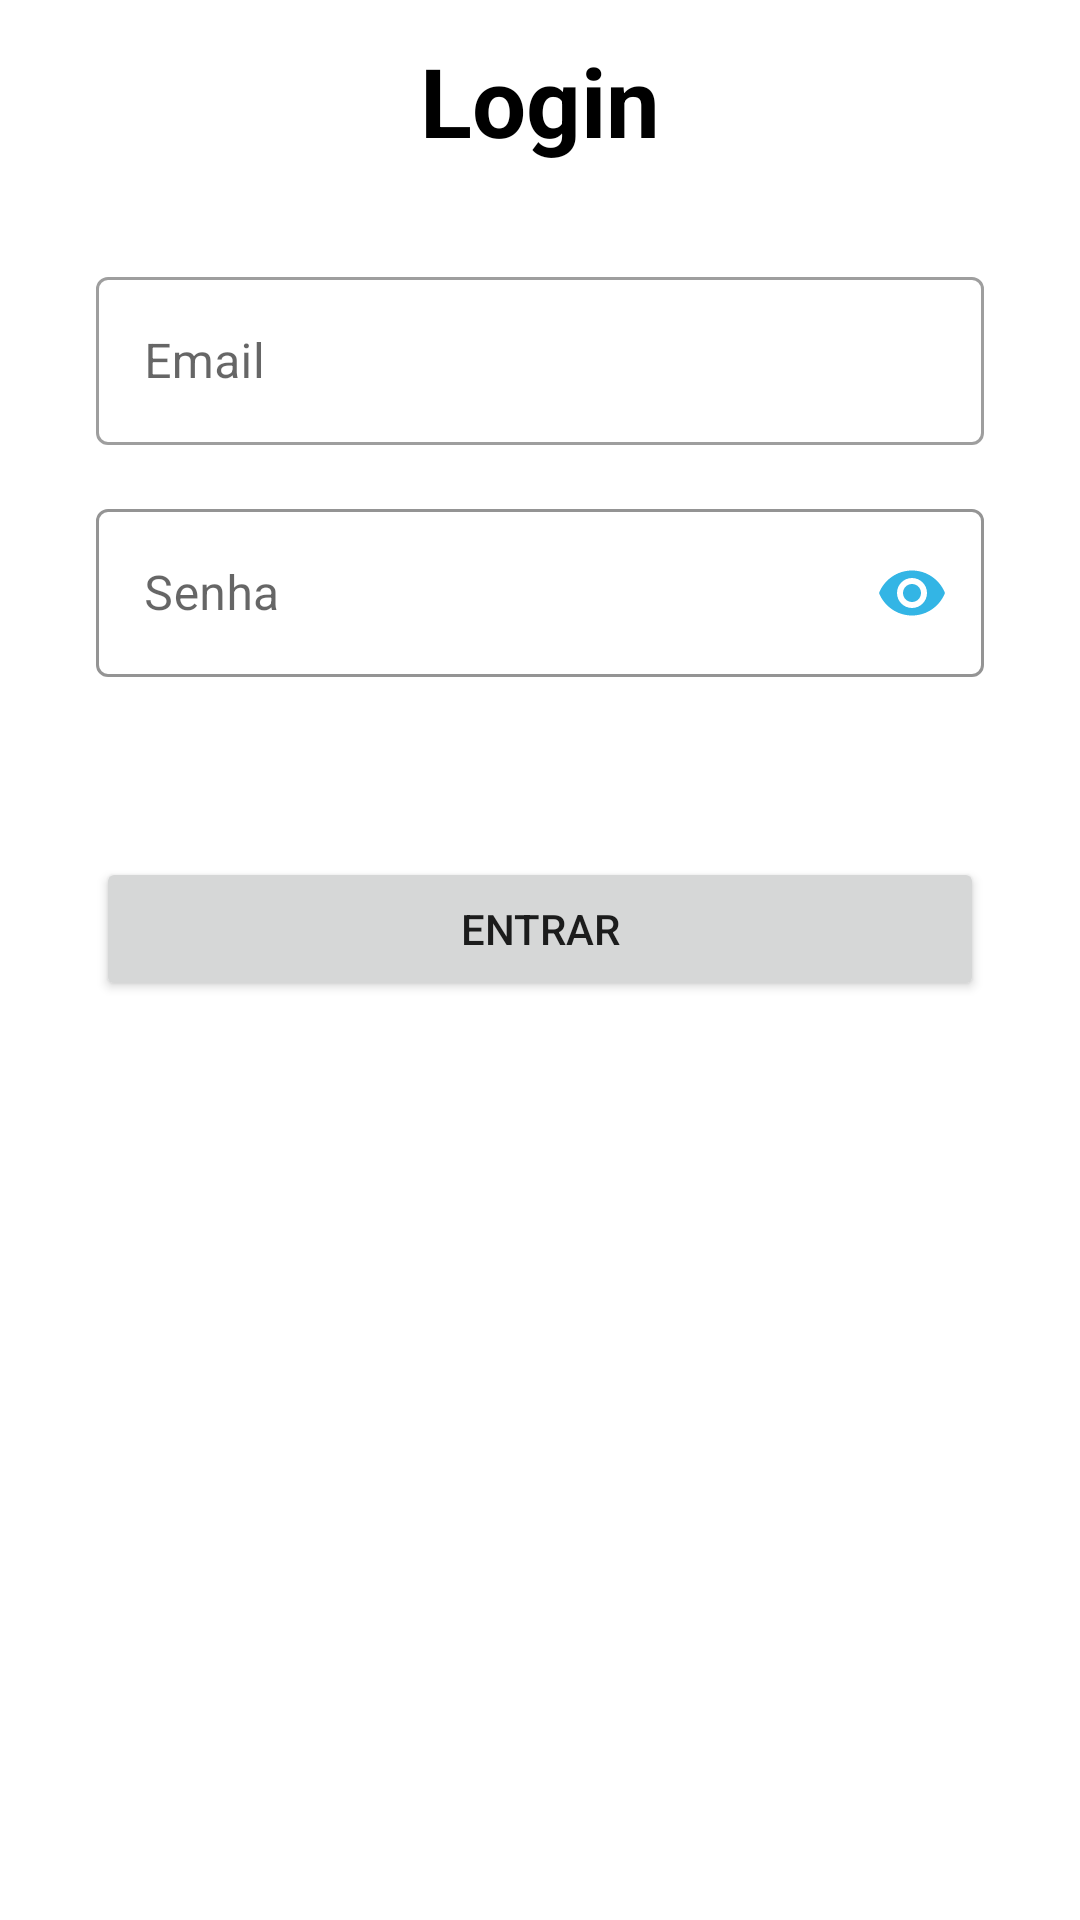

This screen was rendered from an Android layout file. Write that file and the resources it references.
<!-- AndroidManifest.xml: application theme Theme.LoginMvpMvvm -->
<!-- res/layout/fragment_login.xml -->
<?xml version="1.0" encoding="utf-8"?>
<RelativeLayout xmlns:android="http://schemas.android.com/apk/res/android"
    xmlns:tools="http://schemas.android.com/tools"
    android:layout_width="match_parent"
    android:layout_height="match_parent"
    xmlns:app="http://schemas.android.com/apk/res-auto"
    tools:context=".ui.access.login.LoginFragment"
    android:background="@android:color/white">

    <TextView
        android:id="@+id/title_login"
        android:layout_width="wrap_content"
        android:layout_height="wrap_content"
        android:text="Login"
        android:textStyle="bold"
        android:textSize="32sp"
        android:textColor="@color/black"
        android:layout_centerHorizontal="true"
        android:layout_marginTop="12dp"/>

   <com.google.android.material.textfield.TextInputLayout
       style="@style/Widget.MaterialComponents.TextInputLayout.OutlinedBox"
       android:id="@+id/til_email"
       android:layout_width="match_parent"
       android:layout_height="wrap_content"
       android:layout_marginHorizontal="32dp"
       android:layout_marginTop="32dp"
       android:layout_below="@id/title_login"
       app:errorEnabled="false">

       <com.google.android.material.textfield.TextInputEditText
           android:id="@+id/et_email"
           android:layout_width="match_parent"
           android:layout_height="56dp"
           android:maxLines="1"
           android:maxLength="55"
           android:hint="Email"
           android:inputType="textEmailAddress"/>
   </com.google.android.material.textfield.TextInputLayout>

    <com.google.android.material.textfield.TextInputLayout
        style="@style/Widget.MaterialComponents.TextInputLayout.OutlinedBox"
        android:id="@+id/til_password"
        android:layout_width="match_parent"
        android:layout_height="wrap_content"
        android:layout_marginTop="16dp"
        android:layout_below="@id/til_email"
        android:layout_marginHorizontal="32dp"
        app:passwordToggleEnabled="true"
        app:passwordToggleTint="@android:color/holo_blue_light"
        app:boxStrokeColor="@color/black"
        app:boxStrokeWidth="1dp"
        app:hintTextColor="@android:color/holo_red_light"
        app:errorEnabled="false">

        <com.google.android.material.textfield.TextInputEditText
            android:id="@+id/et_password"
            android:layout_width="match_parent"
            android:layout_height="56dp"
            android:maxLines="1"
            android:maxLength="16"
            android:hint="Senha"
            android:inputType="textPassword"/>
    </com.google.android.material.textfield.TextInputLayout>

    <Button
        android:id="@+id/btn_enter"
        android:layout_width="match_parent"
        android:layout_height="wrap_content"
        android:layout_below="@id/til_password"
        android:layout_marginTop="60dp"
        android:layout_alignParentStart="true"
        android:layout_alignParentEnd="true"
        android:layout_marginHorizontal="32dp"
        android:text="Entrar"
        />
</RelativeLayout>
<!-- resources referenced by this layout -->
<resources>
  <color name="black">#FF000000</color>
  <style name="Theme.LoginMvpMvvm" parent="Base.Theme.LoginMvpMvvm" />
  <style name="Base.Theme.LoginMvpMvvm" parent="Theme.MaterialComponents.Light.NoActionBar.Bridge">
          
          <item name="colorPrimary">@color/colorPrimary</item>
          <item name="colorPrimaryDark">@color/colorPrimaryDark</item>
          <item name="colorAccent">@color/colorAccent</item>
      </style>
  <color name="colorPrimary">#001BFF</color>
  <color name="colorPrimaryDark">#A8223FFF</color>
  <color name="colorAccent">#00E2FF</color>
</resources>
